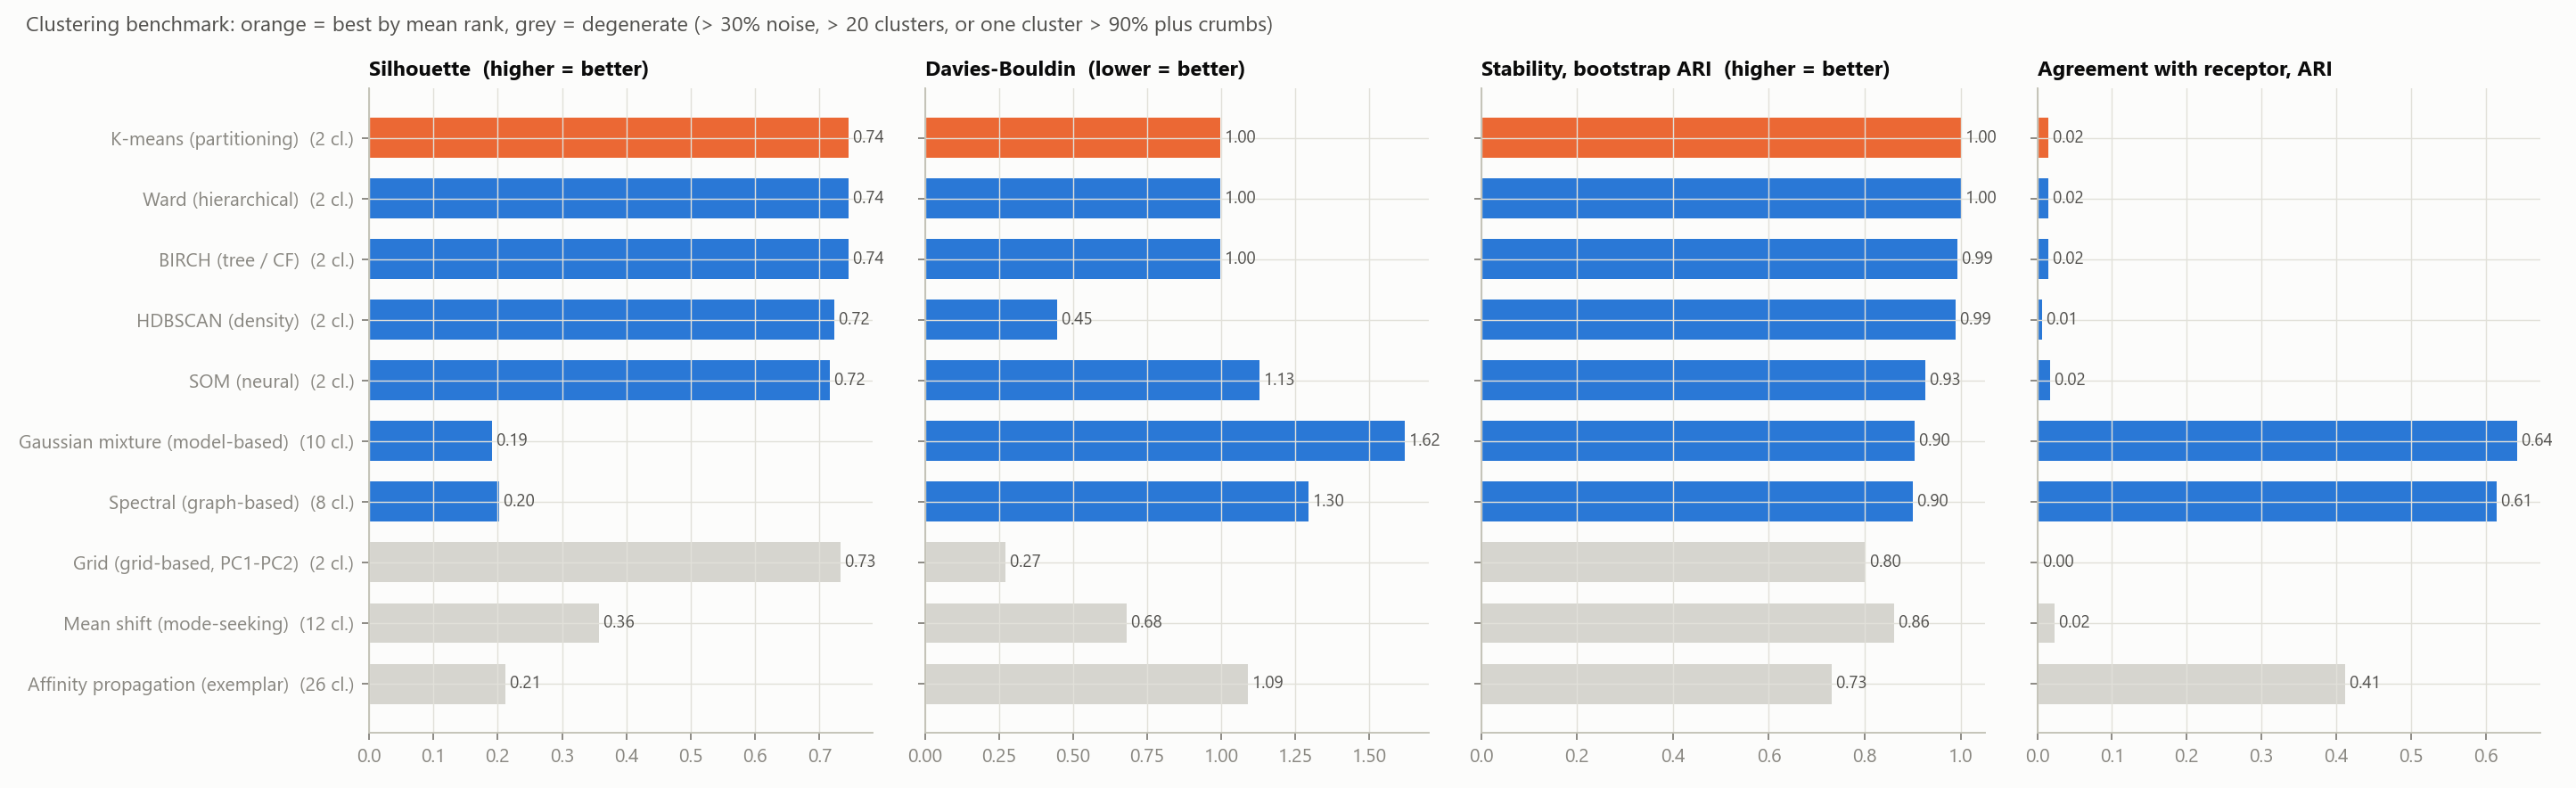

Values plotted in this chart, from the file beside it:
method, clusters, k_chosen_by, noise_fraction, largest_cluster_fraction, smallest_cluster_fraction, silhouette, davies_bouldin, calinski_harabasz, stability_ARI, ARI_receptor, ARI_family, ARI_motif, NMI_receptor, NMI_family, NMI_motif, homogeneity_receptor, completeness_receptor, mean_rank, degenerate
K-means (partitioning), 2, silhouette, 0.0, 0.9675, 0.03255, 0.745, 0.996, 435.7, 1.0, 0.01529, 0.003249, 0.9282, 0.05222, 0.01421, 0.8592, 0.02773, 0.4473, 2.625, False
Ward (hierarchical), 2, silhouette, 0.0, 0.9675, 0.03255, 0.745, 0.996, 435.7, 1.0, 0.01529, 0.003249, 0.9282, 0.05222, 0.01421, 0.8592, 0.02773, 0.4473, 2.625, False
BIRCH (tree / CF), 2, silhouette, 0.0, 0.9675, 0.03255, 0.745, 0.996, 435.7, 0.9937, 0.01529, 0.003249, 0.9282, 0.05222, 0.01421, 0.8592, 0.02773, 0.4473, 3.0, False
HDBSCAN (density), 2, method itself, 0.0208, 0.9647, 0.01447, 0.7232, 0.4462, 311.9, 0.9897, 0.006456, 0.0007867, 0.9384, 0.02983, 0.01844, 0.8809, 0.01542, 0.4611, 4.0, False
SOM (neural), 2, silhouette, 0.0, 0.962, 0.03797, 0.7163, 1.128, 385, 0.9257, 0.01663, 0.004177, 0.853, 0.04859, 0.01994, 0.7138, 0.02599, 0.3726, 5.75, False
Gaussian mixture (model-based), 10, BIC, 0.0, 0.3834, 0.005425, 0.1915, 1.619, 199.3, 0.9042, 0.6412, 0.5307, 0.04787, 0.6662, 0.5742, 0.1581, 0.5695, 0.8024, 8.25, False
Spectral (graph-based), 8, silhouette, 0.0, 0.4638, 0.0226, 0.2018, 1.296, 169.6, 0.9007, 0.6141, 0.5565, 0.04078, 0.6527, 0.5547, 0.1044, 0.5619, 0.7784, 8.25, False
Grid (grid-based, PC1-PC2), 2, method itself, 0.06239, 0.9331, 0.004521, 0.7327, 0.271, 112.5, 0.8011, 0.002306, 0.0008168, 0.8308, 0.01036, 0.008778, 0.7463, 0.005249, 0.3883, 5.75, True
Mean shift (mode-seeking), 12, method itself, 0.0, 0.9557, 0.0009042, 0.358, 0.6794, 105.2, 0.8619, 0.02371, 0.0121, 0.8969, 0.1047, 0.06376, 0.73, 0.05857, 0.4916, 7.0, True
Affinity propagation (exemplar), 26, method itself, 0.0, 0.1808, 0.0009042, 0.2124, 1.09, 220.9, 0.7318, 0.4118, 0.218, 0.01514, 0.622, 0.4242, 0.1094, 0.6727, 0.5784, 7.75, True
